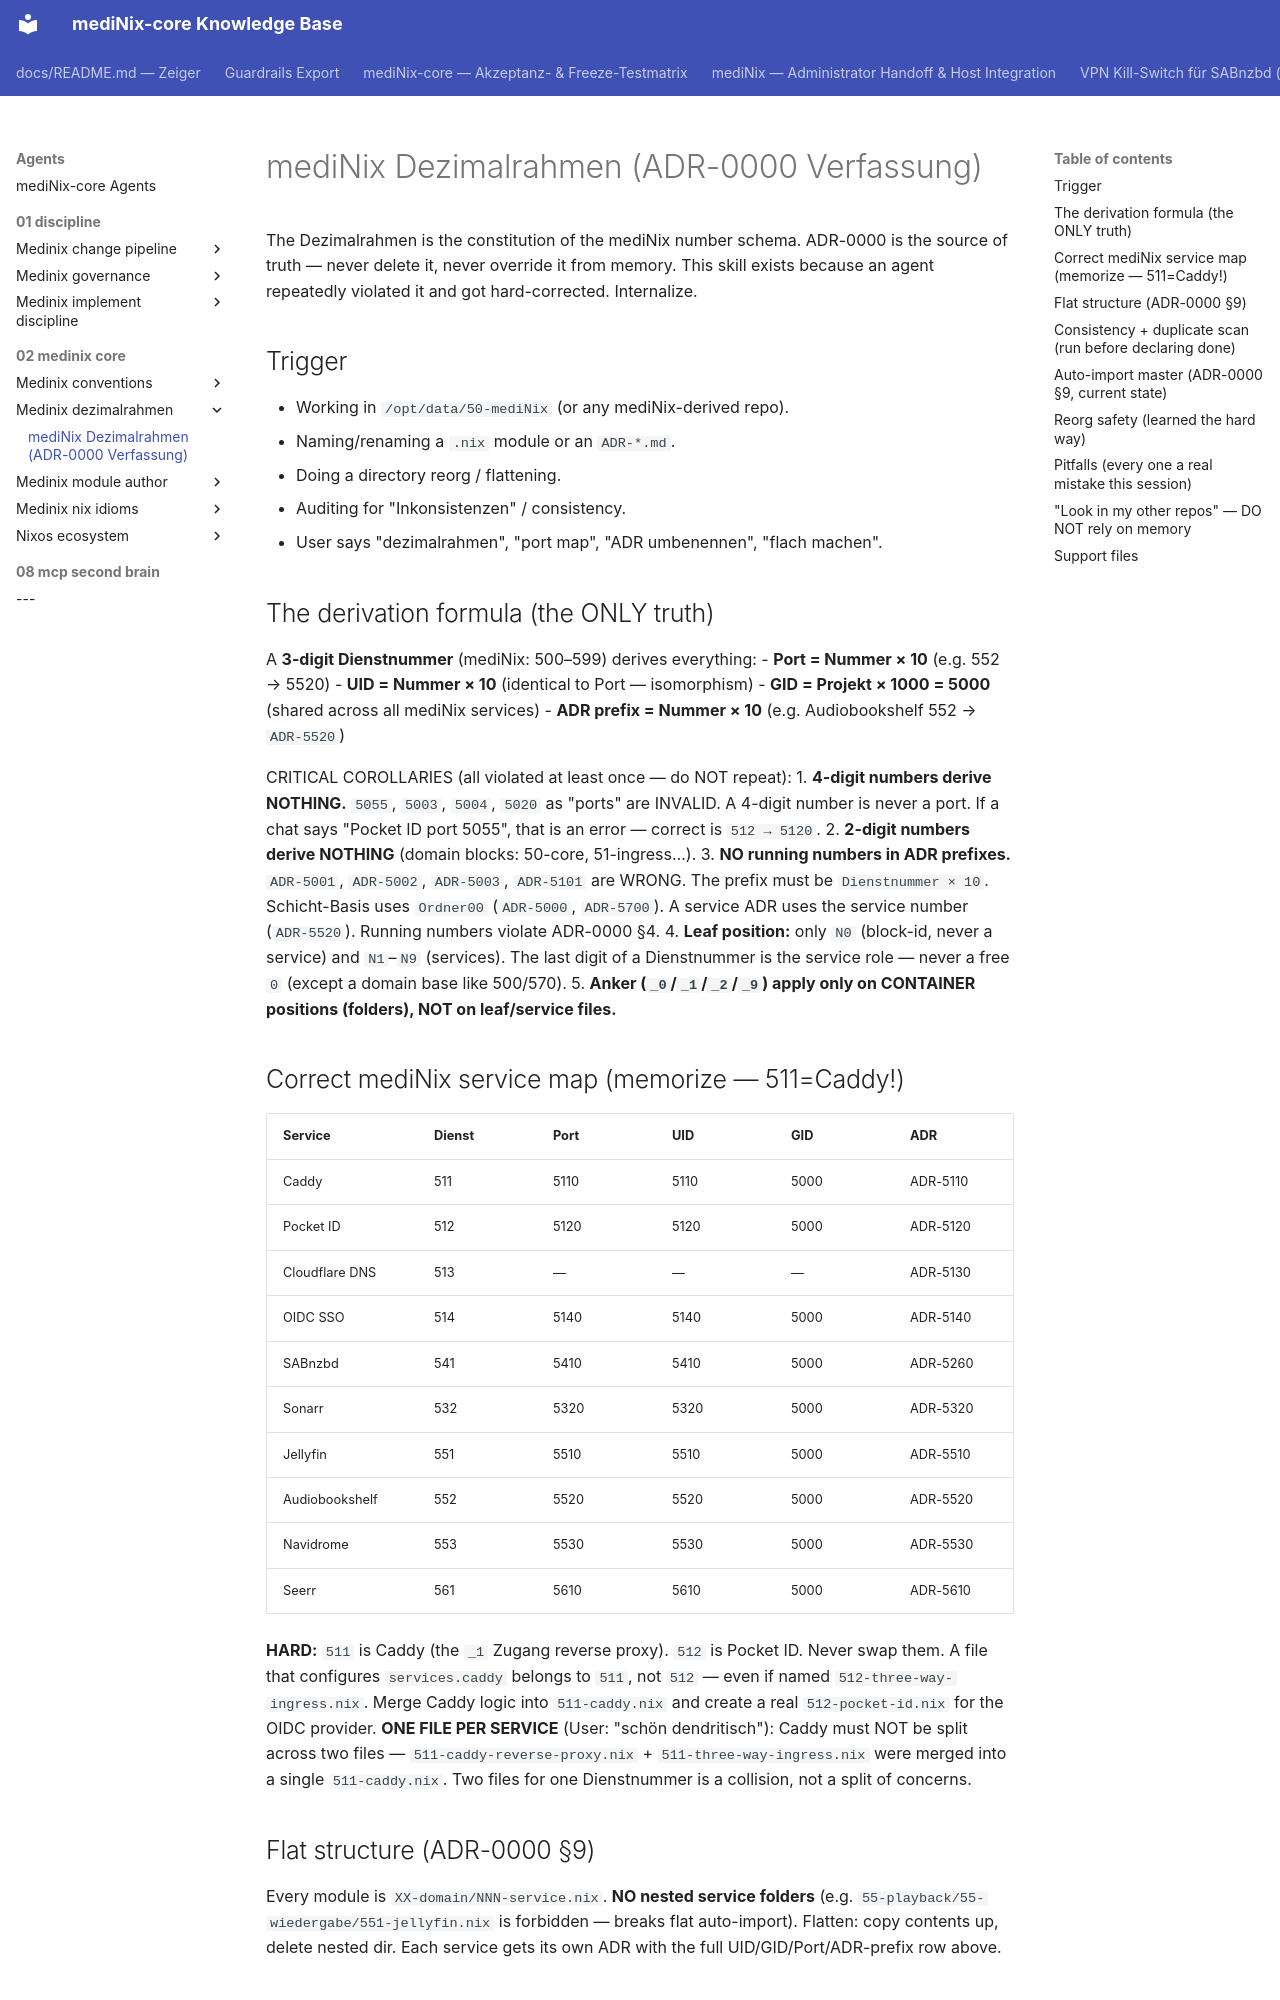

repository: grapefruit89/mediNix-core · page: agents/02-medinix-core/medinix-dezimalrahmen/SKILL/index.html · generator: mkdocs

---
name: medinix-dezimalrahmen
description: Governs mediNix ADR-0000 number schema for modules and ADRs.
---

# mediNix Dezimalrahmen (ADR-0000 Verfassung)

The Dezimalrahmen is the constitution of the mediNix number schema. ADR-0000 is
the source of truth — never delete it, never override it from memory. This skill
exists because an agent repeatedly violated it and got hard-corrected. Internalize.

## Trigger
- Working in `/opt/data/50-mediNix` (or any mediNix-derived repo).
- Naming/renaming a `.nix` module or an `ADR-*.md`.
- Doing a directory reorg / flattening.
- Auditing for "Inkonsistenzen" / consistency.
- User says "dezimalrahmen", "port map", "ADR umbenennen", "flach machen".

## The derivation formula (the ONLY truth)
A **3-digit Dienstnummer** (mediNix: 500–599) derives everything:
- **Port = Nummer × 10**  (e.g. 552 → 5520)
- **UID  = Nummer × 10**  (identical to Port — isomorphism)
- **GID  = Projekt × 1000 = 5000** (shared across all mediNix services)
- **ADR prefix = Nummer × 10** (e.g. Audiobookshelf 552 → `ADR-5520`)

CRITICAL COROLLARIES (all violated at least once — do NOT repeat):
1. **4-digit numbers derive NOTHING.** `5055`, `5003`, `5004`, `5020` as "ports"
   are INVALID. A 4-digit number is never a port. If a chat says "Pocket ID port
   5055", that is an error — correct is `512 → 5120`.
2. **2-digit numbers derive NOTHING** (domain blocks: 50-core, 51-ingress…).
3. **NO running numbers in ADR prefixes.** `ADR-5001`, `ADR-5002`, `ADR-5003`,
   `ADR-5101` are WRONG. The prefix must be `Dienstnummer × 10`. Schicht-Basis
   uses `Ordner00` (`ADR-5000`, `ADR-5700`). A service ADR uses the service
   number (`ADR-5520`). Running numbers violate ADR-0000 §4.
4. **Leaf position:** only `N0` (block-id, never a service) and `N1`–`N9`
   (services). The last digit of a Dienstnummer is the service role — never a
   free `0` (except a domain base like 500/570).
5. **Anker (`_0`/`_1`/`_2`/`_9`) apply only on CONTAINER positions (folders),
   NOT on leaf/service files.**

## Correct mediNix service map (memorize — 511=Caddy!)
| Service        | Dienst | Port | UID  | GID  | ADR      |
|----------------|--------|------|------|------|----------|
| Caddy          | 511    | 5110 | 5110 | 5000 | ADR-5110 |
| Pocket ID      | 512    | 5120 | 5120 | 5000 | ADR-5120 |
| Cloudflare DNS | 513    | —    | —    | —    | ADR-5130 |
| OIDC SSO       | 514    | 5140 | 5140 | 5000 | ADR-5140 |
| SABnzbd        | 541    | 5410 | 5410 | 5000 | ADR-5260 |
| Sonarr         | 532    | 5320 | 5320 | 5000 | ADR-5320 |
| Jellyfin       | 551    | 5510 | 5510 | 5000 | ADR-5510 |
| Audiobookshelf | 552    | 5520 | 5520 | 5000 | ADR-5520 |
| Navidrome      | 553    | 5530 | 5530 | 5000 | ADR-5530 |
| Seerr     | 561    | 5610 | 5610 | 5000 | ADR-5610 |

**HARD:** `511` is Caddy (the `_1` Zugang reverse proxy). `512` is Pocket ID.
Never swap them. A file that configures `services.caddy` belongs to `511`, not
`512` — even if named `512-three-way-ingress.nix`. Merge Caddy logic into
`511-caddy.nix` and create a real `512-pocket-id.nix` for the OIDC provider.
**ONE FILE PER SERVICE** (User: "schön dendritisch"): Caddy must NOT be split
across two files — `511-caddy-reverse-proxy.nix` + `511-three-way-ingress.nix`
were merged into a single `511-caddy.nix`. Two files for one Dienstnummer is a
collision, not a split of concerns.

## Flat structure (ADR-0000 §9)
Every module is `XX-domain/NNN-service.nix`. **NO nested service folders**
(e.g. `55-playback/55-wiedergabe/551-jellyfin.nix` is forbidden — breaks flat
auto-import). Flatten: copy contents up, delete nested dir. Each service gets its
own ADR with the full UID/GID/Port/ADR-prefix row above.
